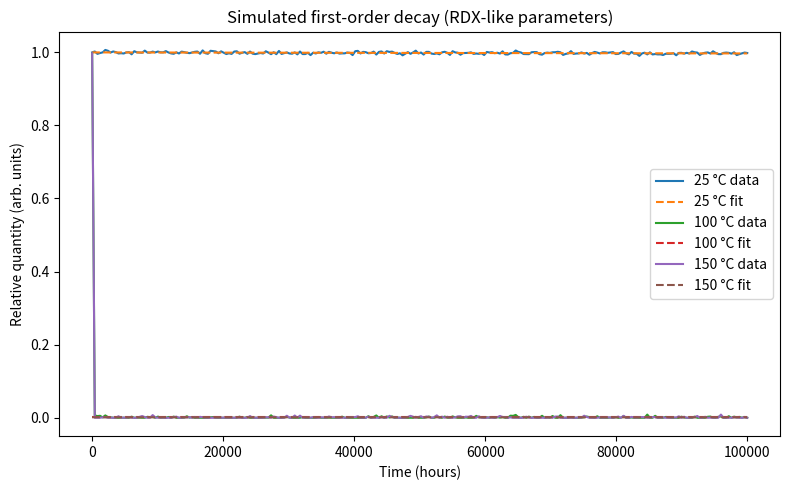
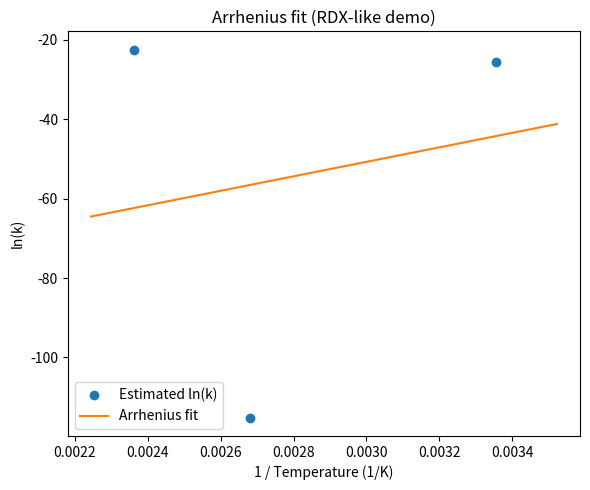

These figures' Python source, in order:
#!/usr/bin/env python3
"""
Educational-only Arrhenius demo adapted with RDX-like numeric parameters (purely theoretical).

SAFETY NOTICE: This is a purely in-silico, non-operational demonstration for educational/modeling only.
It does NOT provide instructions for synthesis, handling, storage, or initiation of energetic materials.
Do NOT use this code to guide any real-world work with explosives. Consult qualified authorities for real testing.

The numeric choices (A, Ea) are representative literature-like magnitudes for RDX thermal decomposition kinetics
used ONLY to make the simulated curves show realistic temperature sensitivity. They are not exact experimental values.
"""

import numpy as np
import pandas as pd
import matplotlib.pyplot as plt
from scipy import stats
import os

# Representative (theoretical) Arrhenius parameters for RDX-like thermal decomposition (1/s and J/mol)
A_true = 1e17       # representative pre-exponential (1/s) — for demo only
Ea_true = 160e3     # representative activation energy (J/mol) — for demo only
R = 8.31446261815324  # J/mol/K

# Experiment temperatures (°C) chosen to show negligible decay at room-T and measurable decay at elevated T
temps_C = np.array([25.0, 100.0, 150.0])
temps_K = temps_C + 273.15

# Time vector: focus on short-to-intermediate times where decomposition could be observable at elevated T
t_max = 100000* 3600.0   # simulate 48 hours in seconds
n_points = 250
t = np.linspace(0, t_max, n_points)

C0 = 1.0  # normalized initial amount

def arrhenius_k(A, Ea, T):
    return A * np.exp(-Ea / (R * T))

def simulate_decay_first_order(k, t, C0=1.0, noise_std=0.005):
    C = C0 * np.exp(-k * t)
    noise = np.random.normal(scale=noise_std, size=C.shape) * C0
    return np.clip(C + noise, a_min=0, a_max=None)

def run_simulation(seed=2025, noise_std=0.003):
    datasets = []
    np.random.seed(seed)
    for T, Tc in zip(temps_K, temps_C):
        k_true = arrhenius_k(A_true, Ea_true, T)
        C = simulate_decay_first_order(k_true, t, C0=C0, noise_std=noise_std)
        datasets.append({"T_C": Tc, "T_K": T, "k_true": k_true, "t": t, "C": C})
    return datasets

def fit_first_order(datasets):
    fitted_results = []
    for data in datasets:
        mask = data["C"] > 0
        tt = data["t"][mask]
        lnC = np.log(data["C"][mask])
        slope, intercept, r_value, p_value, std_err = stats.linregress(tt, lnC)
        k_est = -slope
        C0_est = np.exp(intercept)
        fitted_results.append({
            "T_C": data["T_C"],
            "T_K": data["T_K"],
            "k_true": data["k_true"],
            "k_est": k_est,
            "C0_est": C0_est,
            "r2": r_value**2
        })
    return pd.DataFrame(fitted_results)

def fit_arrhenius(df_results):
    invT = 1.0 / df_results["T_K"].values
    lnk = np.log(df_results["k_est"].replace(0, np.nan)).values  # avoid log(0)
    # If any k_est are non-finite, replace with a very small number for fitting
    lnk = np.where(np.isfinite(lnk), lnk, np.log(1e-50))
    slope, intercept, r_value, p_value, std_err = stats.linregress(invT, lnk)
    Ea_fit = -slope * R
    A_fit = np.exp(intercept)
    return {"slope": slope, "intercept": intercept, "r2": r_value**2, "Ea_fit_J_per_mol": Ea_fit, "A_fit_per_s": A_fit, "invT": invT, "lnk": lnk}

def plot_results(datasets, df_results, arrh_fit, out_dir=None):
    if out_dir:
        os.makedirs(out_dir, exist_ok=True)

    # Plot 1: Decay curves (hours on x-axis)
    plt.figure(figsize=(8,5))
    for data, row in zip(datasets, df_results.to_dict(orient="records")):
        plt.plot(data["t"] / 3600.0, data["C"], label=f"{data['T_K']-273.15:.0f} °C data")
        C_fit = row["C0_est"] * np.exp(-row["k_est"] * data["t"])
        plt.plot(data["t"] / 3600.0, C_fit, linestyle="--", label=f"{data['T_K']-273.15:.0f} °C fit")
    plt.xlabel("Time (hours)")
    plt.ylabel("Relative quantity (arb. units)")
    plt.title("Simulated first-order decay (RDX-like parameters)")
    plt.legend()
    plt.tight_layout()
    if out_dir:
        plt.savefig(os.path.join(out_dir, "decay_curves.png"), bbox_inches="tight")
    plt.show()

    # Plot 2: Arrhenius plot (ln(k) vs 1/T)
    plt.figure(figsize=(6,5))
    plt.plot(arrh_fit["invT"], arrh_fit["lnk"], marker="o", linestyle="none", label="Estimated ln(k)")
    x_line = np.linspace(arrh_fit["invT"].min()*0.95, arrh_fit["invT"].max()*1.05, 100)
    y_line = arrh_fit["intercept"] + arrh_fit["slope"] * x_line
    plt.plot(x_line, y_line, linestyle="-", label="Arrhenius fit")
    plt.xlabel("1 / Temperature (1/K)")
    plt.ylabel("ln(k)")
    plt.title("Arrhenius fit (RDX-like demo)")
    plt.legend()
    plt.tight_layout()
    if out_dir:
        plt.savefig(os.path.join(out_dir, "arrhenius_plot.png"), bbox_inches="tight")
    plt.show()

def main():
    datasets = run_simulation()
    df_results = fit_first_order(datasets)
    arrh_fit = fit_arrhenius(df_results)

    # Display numeric results to console and save CSV
    print("\nFitted decay rates (RDX-like demo):")
    print(df_results.to_string(index=False, float_format="{:.3e}".format))
    df_results.to_csv("fitted_decay_rates.csv", index=False)
    print("\nSaved fitted_decay_rates.csv")

    print("\nEducational-only fitted Arrhenius parameters (representative magnitudes):")
    print(f"Estimated A = {arrh_fit['A_fit_per_s']:.3e} 1/s (theoretical demo, not experimental)")
    print(f"Estimated Ea = {arrh_fit['Ea_fit_J_per_mol']/1000:.2f} kJ/mol")
    print(f"R^2 of Arrhenius linear fit = {arrh_fit['r2']:.4f}")

    # Remind user of safety boundaries
    print("\nSAFETY: These numbers are for simulation visualization only. This output does not imply safe handling practices.")

    # Generate plots and optionally save them
    plot_results(datasets, df_results, arrh_fit, out_dir="figures")

if __name__ == "__main__":
    main()
